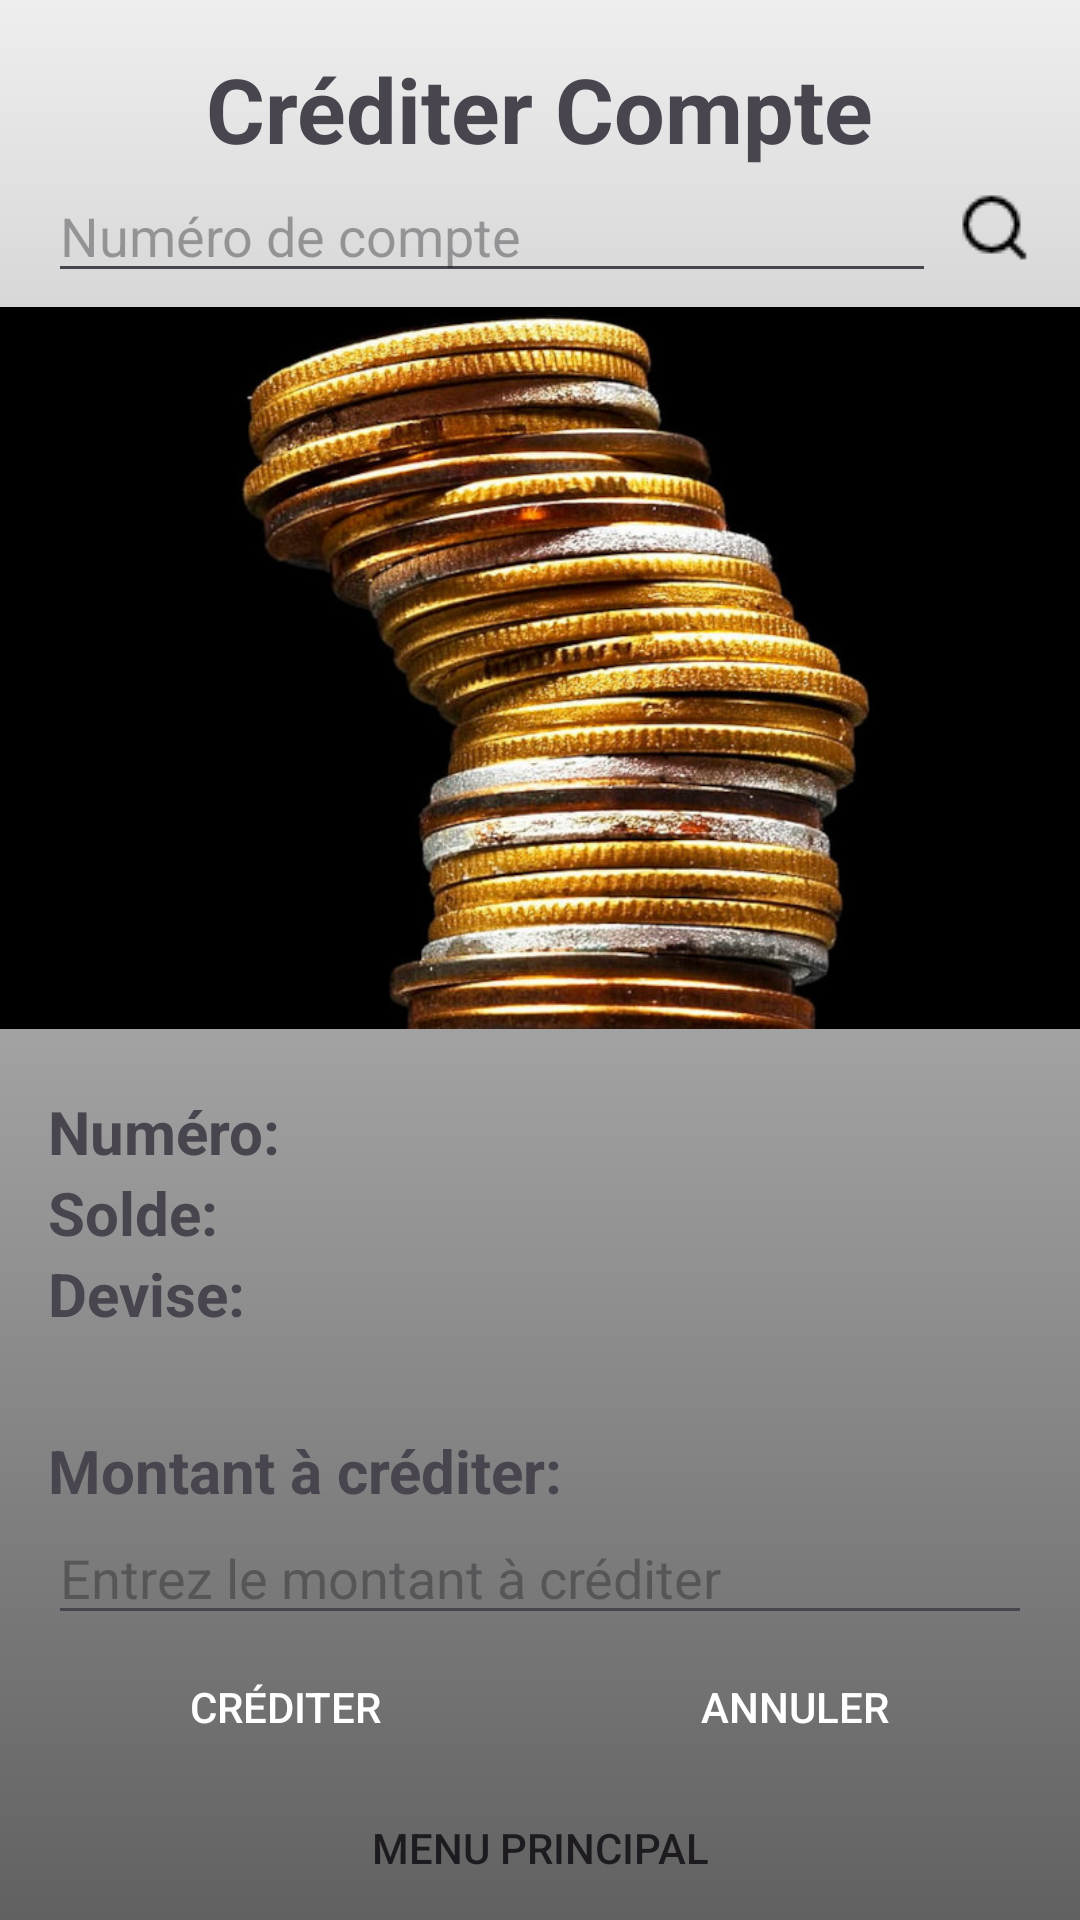

Here is an Android app screen rendered from its layout file. Give the layout XML and the strings, colors and styles it references.
<!-- AndroidManifest.xml: application theme Theme.examen_final_renebarber -->
<!-- res/layout/credit_compte_activity.xml -->
<?xml version="1.0" encoding="utf-8"?>
<RelativeLayout xmlns:android="http://schemas.android.com/apk/res/android"
    android:layout_width="match_parent"
    android:layout_height="match_parent">

    
    <ImageView
        android:layout_width="match_parent"
        android:layout_height="match_parent"
        android:src="@drawable/gradient_background"
        android:scaleType="fitXY"/>

    
    <TextView
        android:id="@+id/text_view_title"
        android:layout_width="wrap_content"
        android:layout_height="wrap_content"
        android:text="Créditer Compte"
        android:textSize="30sp"
        android:textStyle="bold"
        android:layout_marginTop="16dp"
        android:layout_centerHorizontal="true" />

    
    <LinearLayout
        android:id="@+id/searchLayout"
        android:layout_width="match_parent"
        android:layout_height="wrap_content"
        android:layout_below="@id/text_view_title"
        android:layout_marginLeft="16dp"
        android:layout_marginRight="8dp"
        android:orientation="horizontal">

        <EditText
            android:id="@+id/editTextSearch"
            android:layout_width="0dp"
            android:layout_height="wrap_content"
            android:layout_weight="1"
            android:hint="Numéro de compte"/>

        
        <ImageButton
            android:id="@+id/imageButtonSearch"
            android:layout_width="wrap_content"
            android:layout_height="wrap_content"
            android:src="@drawable/search"
            android:background="?android:attr/selectableItemBackground"
            android:padding="8dp"/>

    </LinearLayout>


    
    <ImageView
        android:id="@+id/imageViewCompte"
        android:layout_width="match_parent"
        android:layout_height="250dp"
        android:layout_below="@id/searchLayout"
        android:src="@drawable/default_image" />

    
    <LinearLayout
        android:id="@+id/dataLayout"
        android:layout_width="match_parent"
        android:layout_height="wrap_content"
        android:layout_below="@id/imageViewCompte"
        android:orientation="vertical"
        android:padding="16dp">

        
        <LinearLayout
            android:layout_width="match_parent"
            android:layout_height="wrap_content"
            android:orientation="horizontal">

            <TextView
                android:id="@+id/textViewNumeroLabel"
                android:layout_width="wrap_content"
                android:layout_height="wrap_content"
                android:text="Numéro:"
                android:textStyle="bold"
                android:textSize="20sp" />

            <TextView
                android:id="@+id/textViewNumero"
                android:layout_width="wrap_content"
                android:layout_height="wrap_content"
                android:layout_marginStart="8dp"
                android:textSize="18sp" />

        </LinearLayout>

        
        <LinearLayout
            android:layout_width="match_parent"
            android:layout_height="wrap_content"
            android:orientation="horizontal">

            <TextView
                android:id="@+id/textViewSoldeLabel"
                android:layout_width="wrap_content"
                android:layout_height="wrap_content"
                android:text="Solde:"
                android:textStyle="bold"
                android:textSize="20sp" />

            <TextView
                android:id="@+id/textViewSolde"
                android:layout_width="wrap_content"
                android:layout_height="wrap_content"
                android:layout_marginStart="8dp"
                android:textSize="18sp" />

        </LinearLayout>

        
        <LinearLayout
            android:layout_width="match_parent"
            android:layout_height="wrap_content"
            android:orientation="horizontal">

            <TextView
                android:id="@+id/textViewDeviseLabel"
                android:layout_width="wrap_content"
                android:layout_height="wrap_content"
                android:text="Devise:"
                android:textStyle="bold"
                android:textSize="20sp" />

            <TextView
                android:id="@+id/textViewDevise"
                android:layout_width="wrap_content"
                android:layout_height="wrap_content"
                android:layout_marginStart="8dp"
                android:textSize="18sp" />

        </LinearLayout>
    </LinearLayout>

    <LinearLayout
        android:id="@+id/creditLayout"
        android:layout_width="match_parent"
        android:layout_height="wrap_content"
        android:layout_below="@id/dataLayout"
        android:orientation="vertical"
        android:padding="16dp">

        
        <TextView
            android:id="@+id/textViewMontantLabel"
            android:layout_width="wrap_content"
            android:layout_height="wrap_content"
            android:text="Montant à créditer:"
            android:textStyle="bold"
            android:textSize="20sp" />

        <EditText
            android:id="@+id/editTextMontant"
            android:layout_width="match_parent"
            android:layout_height="wrap_content"
            android:inputType="numberDecimal"
            android:hint="Entrez le montant à créditer"
            android:imeOptions="actionDone"
            android:maxLines="1" />

        
        <LinearLayout
            android:layout_width="match_parent"
            android:layout_height="wrap_content"
            android:orientation="horizontal"
            android:layout_marginStart="4dp"
            android:layout_marginEnd="4dp">

            
            <Button
                android:id="@+id/buttonCrediter"
                android:layout_width="0dp"
                android:layout_height="wrap_content"
                android:layout_weight="1"
                android:text="Créditer"
                android:background="@drawable/button_rectangular"
                android:textColor="@android:color/white"
                android:layout_marginEnd="10dp"/>

            
            <Button
                android:id="@+id/buttonAnnuler"
                android:layout_width="0dp"
                android:layout_height="wrap_content"
                android:layout_weight="1"
                android:text="Annuler"
                android:background="@drawable/button_rectangular"
                android:textColor="@android:color/white"
                android:layout_marginStart="10dp"/>
        </LinearLayout>

    </LinearLayout>

    
    <Button
        android:id="@+id/buttonBackToMain"
        android:layout_width="match_parent"
        android:layout_height="wrap_content"
        android:text="Menu Principal"
        android:layout_alignParentBottom="true"
        android:background="@drawable/button_rectangular"/>
</RelativeLayout>
<!-- resources referenced by this layout -->
<resources>
  <!-- drawable button_rectangular (drawable) -->
  <shape xmlns:android="http://schemas.android.com/apk/res/android"
      android:shape="rectangle">
  </shape>
  <!-- drawable default_image: jpg bitmap (drawable, 104831 bytes) -->
  <!-- drawable gradient_background (drawable) -->
  <shape xmlns:android="http://schemas.android.com/apk/res/android"
      android:shape="rectangle">
  
      <gradient
          android:angle="90"
          android:startColor="#616161"
          android:endColor="#EEEEEE" />
  </shape>
  <!-- drawable search: png bitmap (drawable, 479 bytes) -->
  <style name="Theme.examen_final_renebarber" parent="Base.Theme.examen_final_renebarber" />
  <style name="Base.Theme.examen_final_renebarber" parent="Theme.Material3.DayNight">
          
          <item name="colorPrimary">@color/primary_color</item>
      </style>
  <color name="primary_color">#2E7D32</color>
</resources>
